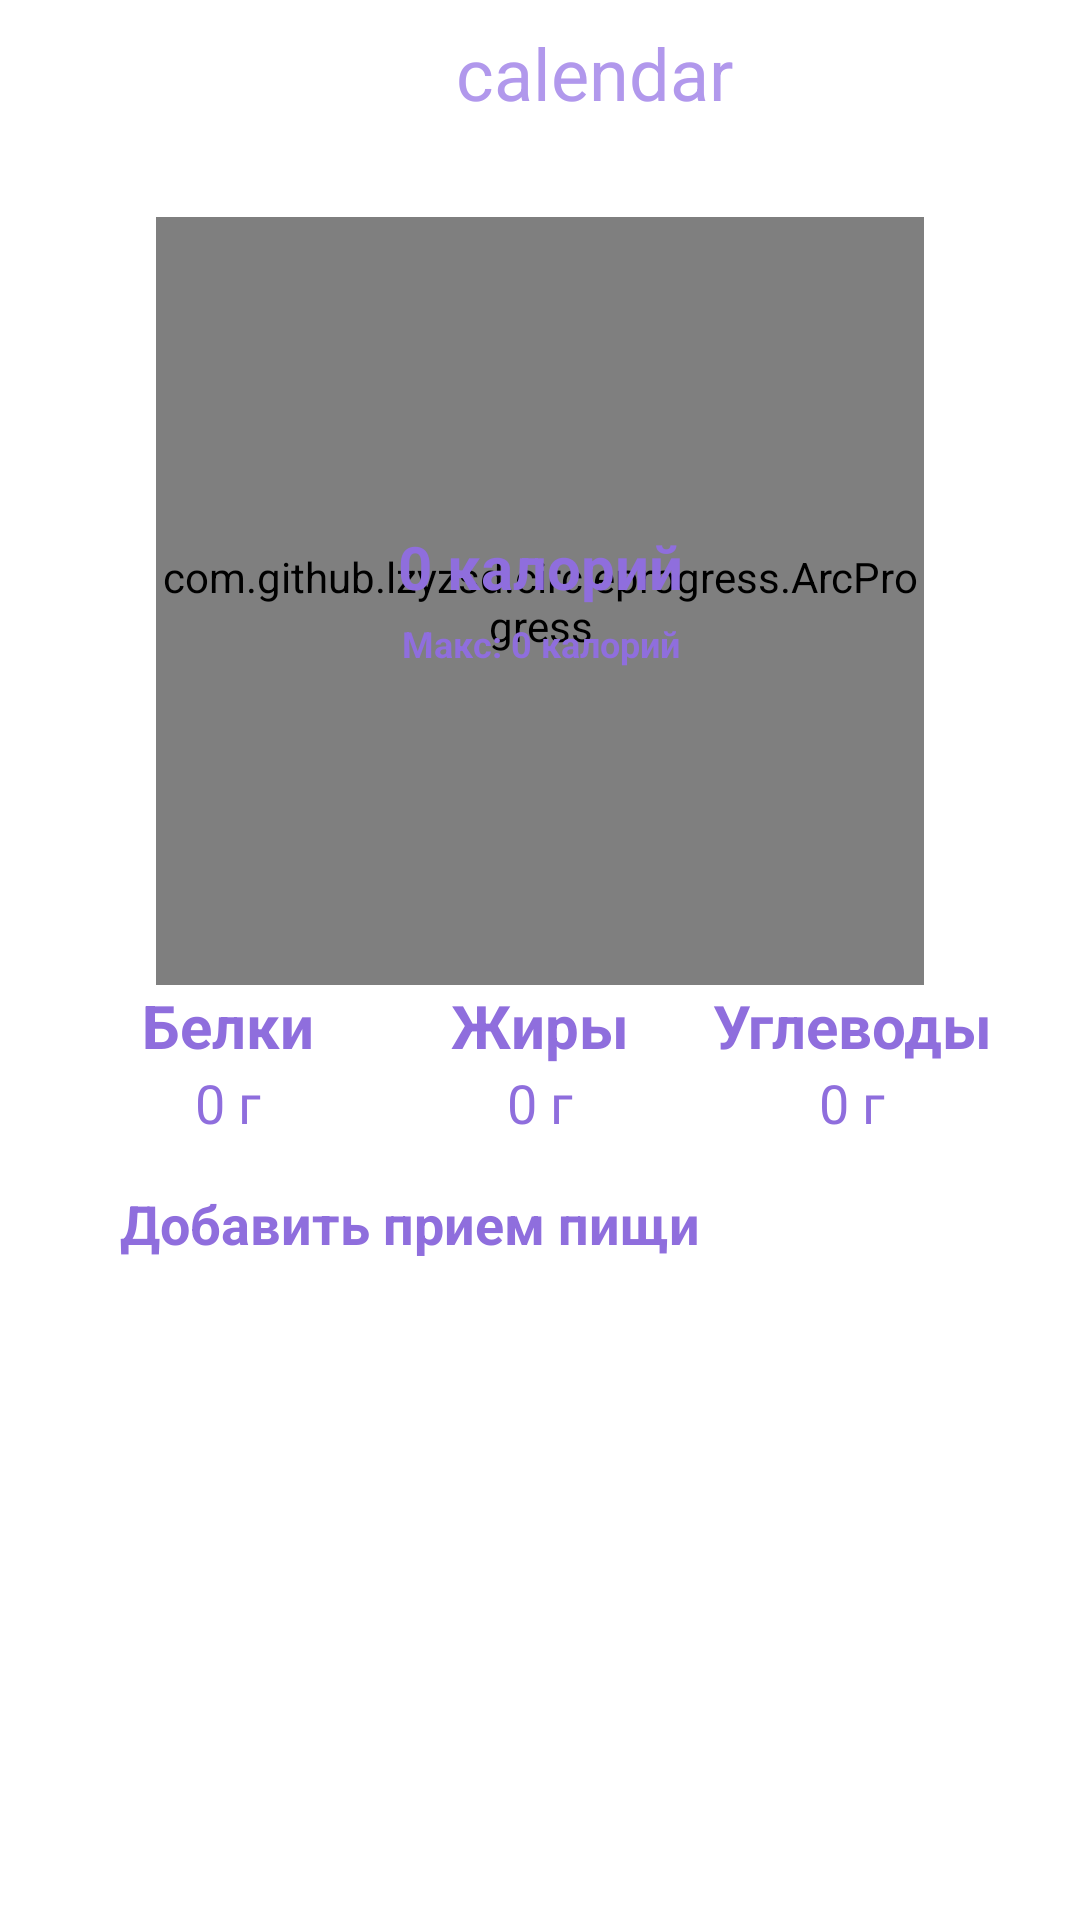

The Android layout XML behind this screen, and the referenced resources:
<!-- AndroidManifest.xml: application theme Theme.caloryCounter -->
<!-- res/layout/fragment_home.xml -->
<?xml version="1.0" encoding="utf-8"?>
<androidx.core.widget.NestedScrollView xmlns:android="http://schemas.android.com/apk/res/android"
    xmlns:app="http://schemas.android.com/apk/res-auto"
    xmlns:tools="http://schemas.android.com/tools"
    android:layout_width="match_parent"
    android:layout_height="match_parent"
    android:overScrollMode="never"
    app:layout_behavior="@string/appbar_scrolling_view_behavior">

    <androidx.constraintlayout.widget.ConstraintLayout
        android:layout_width="match_parent"
        android:layout_height="wrap_content"
        tools:context=".ui.home.HomeFragment">

        <LinearLayout
            android:id="@+id/calendarBlock"
            android:layout_width="wrap_content"
            android:layout_height="wrap_content"
            android:orientation="horizontal"
            android:padding="8dp"
            app:layout_constraintEnd_toEndOf="parent"
            app:layout_constraintStart_toStartOf="parent"
            app:layout_constraintTop_toTopOf="parent">

            <ImageView
                android:layout_width="24dp"
                android:layout_height="24dp"
                app:tint="@color/purple_500"
                android:layout_marginEnd="12dp"
                android:layout_gravity="center_vertical"
                android:src="@drawable/ic_baseline_calendar_today_24"/>

            <TextView
                android:id="@+id/calendar"
                android:layout_width="match_parent"
                android:layout_height="wrap_content"
                android:gravity="center"
                android:textColor="@color/purple_500"
                android:text="calendar"
                android:textSize="24sp" />
        </LinearLayout>

        <com.github.lzyzsd.circleprogress.ArcProgress
            android:id="@+id/caloriesbar"
            android:layout_width="256dp"
            android:layout_height="256dp"
            android:layout_marginVertical="24dp"
            app:arc_stroke_width="8dp"
            app:arc_finished_color="@color/purple_700"
            app:arc_unfinished_color="@color/purple_500"
            app:arc_progress="0"
            app:arc_suffix_text_size="0sp"
            app:arc_text_size="0sp"
            app:layout_constraintEnd_toEndOf="parent"
            app:layout_constraintStart_toStartOf="parent"
            app:layout_constraintTop_toBottomOf="@+id/calendarBlock" />

        <TextView
            android:id="@+id/calories"
            android:layout_width="wrap_content"
            android:layout_height="wrap_content"
            android:gravity="center"
            android:text="0 калорий"
            android:textColor="@color/purple_700"
            android:textSize="20sp"
            android:textStyle="bold"
            app:layout_constraintBottom_toBottomOf="@+id/caloriesbar"
            app:layout_constraintEnd_toEndOf="@+id/caloriesbar"
            app:layout_constraintStart_toStartOf="@+id/caloriesbar"
            app:layout_constraintTop_toTopOf="@+id/caloriesbar"
            app:layout_constraintVertical_bias="0.45" />

        <TextView
            android:id="@+id/maxCalories"
            android:layout_width="wrap_content"
            android:layout_height="wrap_content"
            android:gravity="center"
            android:text="Макс: 0 калорий"
            android:textColor="@color/purple_700"
            android:textSize="12sp"
            android:textStyle="bold"
            android:layout_marginTop="4dp"
            app:layout_constraintEnd_toEndOf="@+id/caloriesbar"
            app:layout_constraintStart_toStartOf="@+id/caloriesbar"
            app:layout_constraintTop_toBottomOf="@+id/calories" />


        <LinearLayout
            android:id="@+id/dailyStatistics"
            android:layout_width="match_parent"
            android:layout_height="wrap_content"
            android:orientation="horizontal"
            android:layout_marginHorizontal="24dp"
            app:layout_constraintTop_toBottomOf="@+id/caloriesbar">

            <LinearLayout
                android:layout_width="0dp"
                android:layout_height="wrap_content"
                android:layout_weight="1"
                android:orientation="vertical">

                <TextView
                    android:layout_width="match_parent"
                    android:layout_height="wrap_content"
                    android:gravity="center"
                    android:text="@string/proteins"
                    android:textColor="@color/purple_700"
                    android:textSize="20sp"
                    android:textStyle="bold" />

                <TextView
                    android:id="@+id/Proteins"
                    android:layout_width="match_parent"
                    android:layout_height="wrap_content"
                    android:gravity="center"
                    android:text="0 г"
                    android:textColor="@color/purple_700"
                    android:textSize="18sp" />
            </LinearLayout>

            <LinearLayout
                android:layout_width="0dp"
                android:layout_height="wrap_content"
                android:layout_weight="1"
                android:orientation="vertical">

                <TextView
                    android:layout_width="match_parent"
                    android:layout_height="wrap_content"
                    android:gravity="center"
                    android:text="@string/fats"
                    android:textColor="@color/purple_700"
                    android:textSize="20sp"
                    android:textStyle="bold" />

                <TextView
                    android:id="@+id/Fats"
                    android:layout_width="match_parent"
                    android:layout_height="wrap_content"
                    android:gravity="center"
                    android:text="0 г"
                    android:textColor="@color/purple_700"
                    android:textSize="18sp" />
            </LinearLayout>

            <LinearLayout
                android:layout_width="0dp"
                android:layout_height="wrap_content"
                android:layout_weight="1"
                android:orientation="vertical">

                <TextView
                    android:layout_width="match_parent"
                    android:layout_height="wrap_content"
                    android:gravity="center"
                    android:text="@string/carbohydrates"
                    android:textColor="@color/purple_700"
                    android:textSize="20sp"
                    android:textStyle="bold" />

                <TextView
                    android:id="@+id/Carbohydrates"
                    android:layout_width="match_parent"
                    android:layout_height="wrap_content"
                    android:gravity="center"
                    android:text="0 г"
                    android:textColor="@color/purple_700"
                    android:textSize="18sp" />
            </LinearLayout>
        </LinearLayout>

        <ImageView
            android:id="@+id/imageView5"
            android:layout_width="24dp"
            android:layout_height="24dp"
            android:layout_marginTop="16dp"
            android:layout_marginStart="8dp"
            android:src="@drawable/ic_baseline_add_circle_outline_24"
            app:layout_constraintStart_toStartOf="parent"
            app:layout_constraintTop_toBottomOf="@+id/dailyStatistics"
            app:tint="@color/purple_700" />

        <TextView
            android:id="@+id/addMeal"
            android:layout_width="0dp"
            android:layout_height="wrap_content"
            android:text="@string/addMeal"
            android:textColor="@color/purple_700"
            android:textSize="18sp"
            android:textStyle="bold"
            android:layout_marginStart="8dp"
            app:layout_constraintBottom_toBottomOf="@+id/imageView5"
            app:layout_constraintEnd_toEndOf="parent"
            app:layout_constraintStart_toEndOf="@+id/imageView5"
            app:layout_constraintTop_toTopOf="@+id/imageView5" />

        <androidx.recyclerview.widget.RecyclerView
            android:id="@+id/mealList"
            android:layout_width="match_parent"
            android:layout_height="wrap_content"
            android:overScrollMode="never"
            android:layout_marginTop="8dp"
            android:nestedScrollingEnabled="false"
            app:layout_constraintTop_toBottomOf="@+id/addMeal"
            tools:itemCount="1"
            tools:listitem="@layout/meal_item" />
    </androidx.constraintlayout.widget.ConstraintLayout>

</androidx.core.widget.NestedScrollView>
<!-- res/layout/meal_item.xml (included above) -->
<?xml version="1.0" encoding="utf-8"?>
<androidx.cardview.widget.CardView xmlns:android="http://schemas.android.com/apk/res/android"
    xmlns:app="http://schemas.android.com/apk/res-auto"
    xmlns:tools="http://schemas.android.com/tools"
    android:layout_margin="8dp"
    android:layout_width="match_parent"
    android:layout_height="wrap_content">

    <androidx.constraintlayout.widget.ConstraintLayout
        android:layout_width="match_parent"
        android:layout_height="wrap_content"
        android:layout_margin="8dp">

        <ImageView
            android:id="@+id/remove"
            android:layout_width="24dp"
            android:layout_height="24dp"
            android:background="?attr/selectableItemBackgroundBorderless"
            android:clickable="true"
            android:layout_marginEnd="8dp"
            android:src="@drawable/ic_baseline_delete_24"
            app:layout_constraintEnd_toStartOf="@id/mealTime" />

        <ImageView
            android:id="@+id/edit"
            android:layout_width="24dp"
            android:layout_height="24dp"
            android:background="?attr/selectableItemBackgroundBorderless"
            android:clickable="true"
            android:layout_marginEnd="8dp"
            android:src="@drawable/ic_baseline_edit_24"
            app:layout_constraintEnd_toStartOf="@id/remove" />

        <TextView
            android:id="@+id/mealName"
            android:layout_width="0dp"
            android:layout_height="wrap_content"
            android:layout_marginStart="8dp"
            android:text="Meal Name"
            android:textColor="@color/purple_700"
            android:textSize="18sp"
            android:textStyle="bold"
            android:layout_marginEnd="8dp"
            app:layout_constraintEnd_toStartOf="@+id/edit"
            app:layout_constraintStart_toStartOf="parent"
            app:layout_constraintTop_toTopOf="parent" />

        <TextView
            android:id="@+id/mealTime"
            android:layout_width="wrap_content"
            android:layout_height="wrap_content"
            android:text="00:00"
            android:textColor="@color/purple_700"
            android:textSize="18sp"
            android:textStyle="bold"
            app:layout_constraintEnd_toEndOf="parent"
            app:layout_constraintTop_toTopOf="parent" />

        <androidx.recyclerview.widget.RecyclerView
            android:id="@+id/productsList"
            android:layout_width="match_parent"
            android:layout_height="wrap_content"
            app:layout_constraintTop_toBottomOf="@+id/mealName"
            android:layout_marginTop="8dp"
            android:nestedScrollingEnabled="false"
            tools:itemCount="2"
            tools:listitem="@layout/product_view_item" />

    </androidx.constraintlayout.widget.ConstraintLayout>

</androidx.cardview.widget.CardView>
<!-- res/layout/product_view_item.xml (included above) -->
<?xml version="1.0" encoding="utf-8"?>
<androidx.cardview.widget.CardView xmlns:android="http://schemas.android.com/apk/res/android"
    xmlns:app="http://schemas.android.com/apk/res-auto"
    xmlns:tools="http://schemas.android.com/tools"
    android:layout_width="match_parent"
    android:layout_height="wrap_content">

    <androidx.constraintlayout.widget.ConstraintLayout
        android:layout_width="match_parent"
        android:layout_height="wrap_content"
        android:layout_margin="8dp">

        <TextView
            android:id="@+id/productName"
            android:layout_width="0dp"
            android:layout_height="wrap_content"
            android:text="Product Name"
            android:textColor="@color/grey_500"
            android:textSize="16sp"
            android:textStyle="bold"
            android:layout_marginEnd="12dp"
            app:layout_constraintEnd_toStartOf="@+id/foodWeight"
            app:layout_constraintStart_toStartOf="parent"
            app:layout_constraintTop_toTopOf="parent" />

        <TextView
            android:id="@+id/foodWeight"
            android:layout_width="wrap_content"
            android:layout_height="wrap_content"
            android:text="@string/for100g"
            android:textColor="@color/grey_500"
            android:textSize="16sp"
            app:layout_constraintEnd_toEndOf="parent"
            app:layout_constraintTop_toTopOf="parent" />

        <LinearLayout
            android:id="@+id/linearLayout"
            android:layout_width="match_parent"
            android:layout_height="wrap_content"
            android:layout_marginTop="8dp"
            app:layout_constraintTop_toBottomOf="@+id/productName">

            <LinearLayout
                android:layout_width="0dp"
                android:layout_height="wrap_content"
                android:layout_weight="1"
                android:orientation="vertical">

                <TextView
                    android:layout_width="match_parent"
                    android:layout_height="wrap_content"
                    android:gravity="center"
                    android:textColor="@color/grey_500"
                    android:textStyle="bold"
                    android:text="@string/calories" />

                <TextView
                    android:id="@+id/calories"
                    android:layout_width="match_parent"
                    android:layout_height="wrap_content"
                    android:gravity="center"
                    android:textColor="@color/grey_500"
                    android:text="0 Ккал" />
            </LinearLayout>

            <LinearLayout
                android:layout_width="0dp"
                android:layout_height="wrap_content"
                android:layout_weight="1"
                android:orientation="vertical">

                <TextView
                    android:layout_width="match_parent"
                    android:layout_height="wrap_content"
                    android:gravity="center"
                    android:textColor="@color/grey_500"
                    android:textStyle="bold"
                    android:text="@string/proteins" />

                <TextView
                    android:id="@+id/Proteins"
                    android:layout_width="match_parent"
                    android:layout_height="wrap_content"
                    android:gravity="center"
                    android:textColor="@color/grey_500"
                    android:text="0 г" />
            </LinearLayout>

            <LinearLayout
                android:layout_width="0dp"
                android:layout_height="wrap_content"
                android:layout_weight="1"
                android:orientation="vertical">

                <TextView
                    android:layout_width="match_parent"
                    android:layout_height="wrap_content"
                    android:gravity="center"
                    android:textColor="@color/grey_500"
                    android:textStyle="bold"
                    android:text="@string/fats" />

                <TextView
                    android:id="@+id/fats"
                    android:layout_width="match_parent"
                    android:layout_height="wrap_content"
                    android:gravity="center"
                    android:textColor="@color/grey_500"
                    android:text="0 г" />
            </LinearLayout>

            <LinearLayout
                android:layout_width="0dp"
                android:layout_height="wrap_content"
                android:layout_weight="1"
                android:orientation="vertical">

                <TextView
                    android:layout_width="match_parent"
                    android:layout_height="wrap_content"
                    android:gravity="center"
                    android:textColor="@color/grey_500"
                    android:textStyle="bold"
                    android:text="@string/carbohydrates" />

                <TextView
                    android:id="@+id/carbohydrates"
                    android:layout_width="match_parent"
                    android:layout_height="wrap_content"
                    android:gravity="center"
                    android:textColor="@color/grey_500"
                    android:text="0 г" />
            </LinearLayout>

        </LinearLayout>

        <LinearLayout
            android:layout_width="match_parent"
            android:layout_height="wrap_content"
            android:layout_marginTop="8dp"
            app:layout_constraintTop_toBottomOf="@+id/linearLayout">



        </LinearLayout>

    </androidx.constraintlayout.widget.ConstraintLayout>

</androidx.cardview.widget.CardView>
<!-- resources referenced by this layout -->
<resources>
  <color name="grey_500">#46505E</color>
  <color name="purple_500">#B198EC</color>
  <color name="purple_700">#8F6EDD</color>
  <string name="addMeal">Добавить прием пищи</string>
  <string name="calories">Калории</string>
  <string name="carbohydrates">Углеводы</string>
  <string name="fats">Жиры</string>
  <string name="for100g">на 100 г</string>
  <string name="proteins">Белки</string>
  <style name="Theme.caloryCounter" parent="Theme.MaterialComponents.DayNight.DarkActionBar">
          
          <item name="colorPrimary">@color/purple_500</item>
          <item name="colorPrimaryVariant">@color/purple_700</item>
          <item name="colorOnPrimary">@color/white</item>
          
          <item name="colorSecondary">@color/teal_200</item>
          <item name="colorSecondaryVariant">@color/teal_700</item>
          <item name="colorOnSecondary">@color/black</item>
          
          <item name="android:statusBarColor" tools:targetApi="l">?attr/colorPrimaryVariant</item>
          
      </style>
  <color name="white">#FFFFFFFF</color>
  <color name="teal_200">#B198EC</color>
  <color name="teal_700">#B198EC</color>
  <color name="black">#FF000000</color>
</resources>
